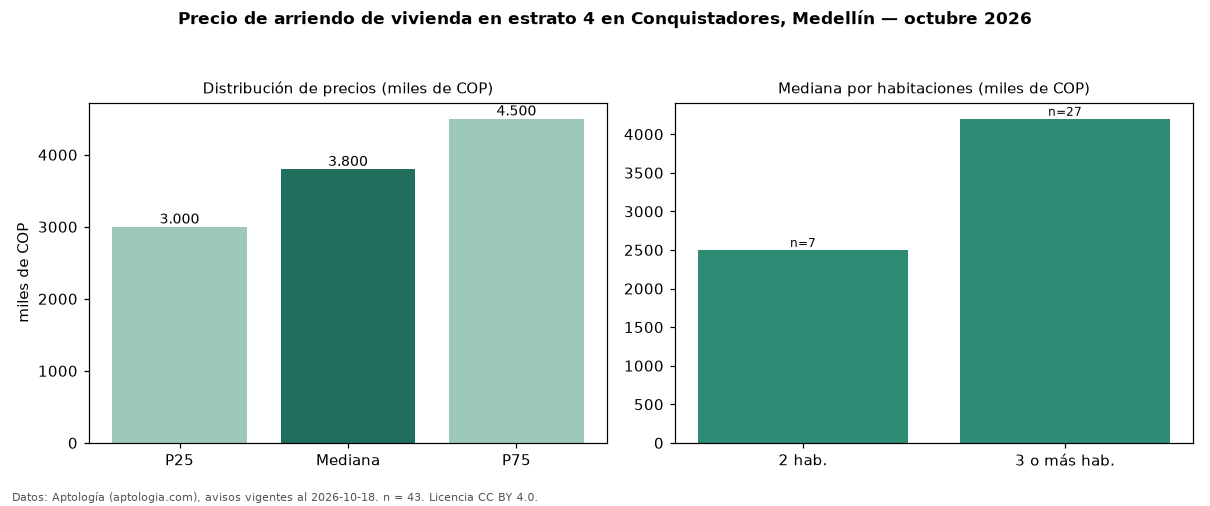

The table this chart was drawn from, first rows:
seccion, metrica, valor, moneda, n
precio, p25, 3000000, COP, 43
precio, mediana, 3800000, COP, 43
precio, p75, 4500000, COP, 43
precio, minimo, 1100000, COP, 43
precio, maximo, 7000000, COP, 43
m2, mediana_precio_m2, 39474, COP, 43
m2, area_mediana_m2, 100.0, m2, 43
banos, mediana_banos, 2.0, , 
parqueadero, pct_con_parqueadero, 73.8, %, 42
estrato, estrato_mas_frecuente, 4, , 43
habitaciones, 2, 2500000, COP, 7
habitaciones, 3+, 4200000, COP, 27
fuente, fecha_datos, 2026-10-18, , 
fuente, atribucion, https://www.aptologia.com/arriendo/medel…, , 
fuente, licencia, CC BY 4.0, , 
